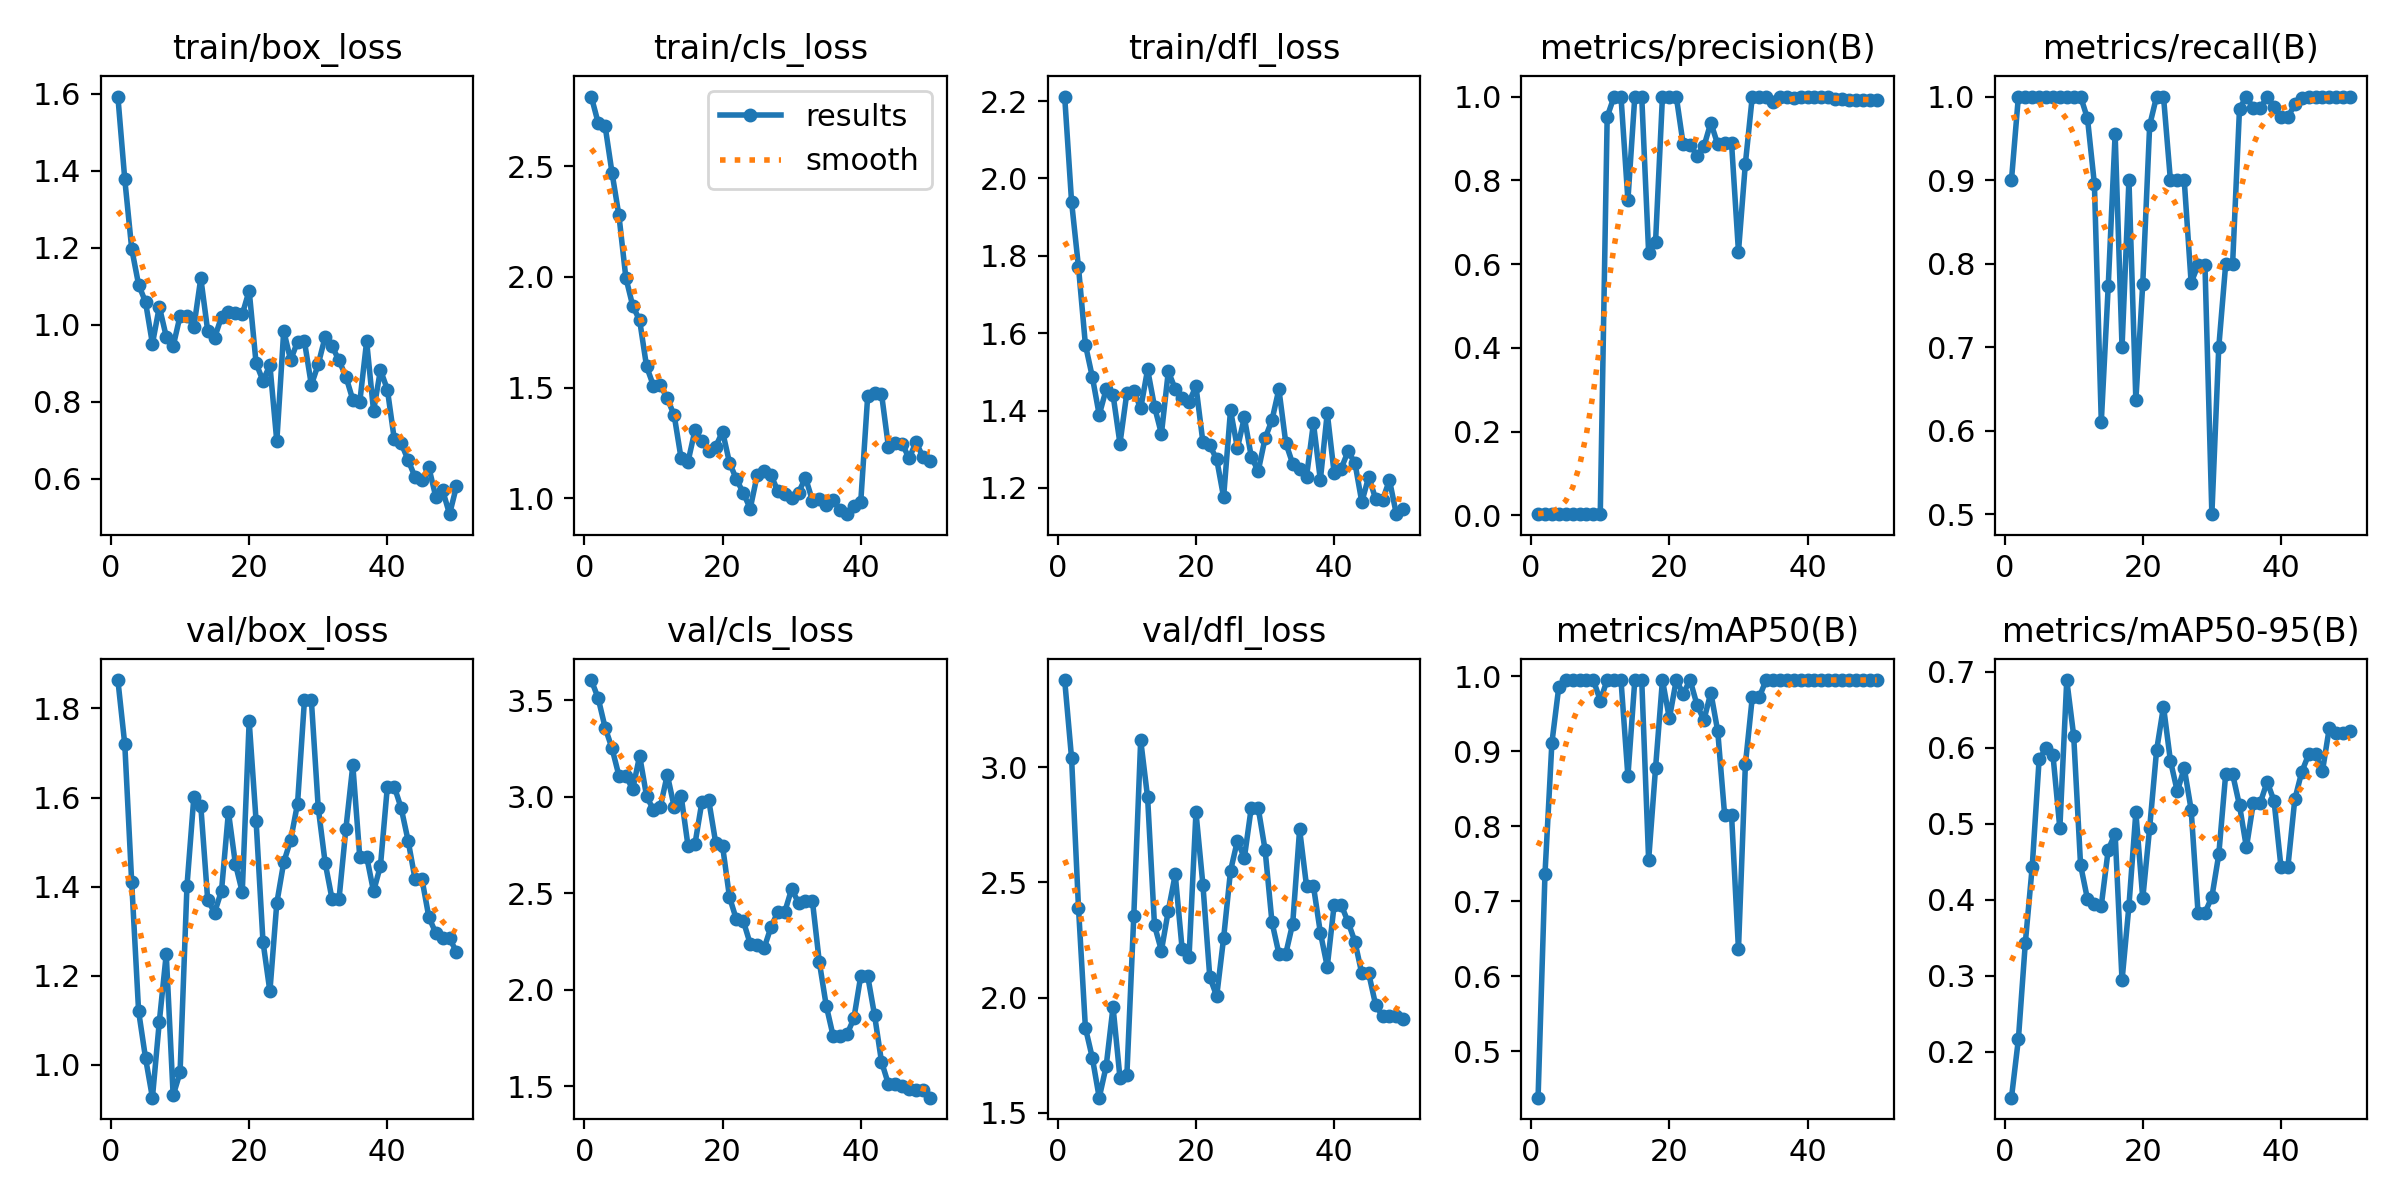

Source data for this figure (header and first rows):
epoch, time, train/box_loss, train/cls_loss, train/dfl_loss, metrics/precision(B), metrics/recall(B), metrics/mAP50(B), metrics/mAP50-95(B), val/box_loss, val/cls_loss, val/dfl_loss, lr/pg0, lr/pg1, lr/pg2
1, 6.941, 1.593, 2.814, 2.212, 0.003, 0.9, 0.4382, 0.1397, 1.864, 3.605, 3.378, 4e-05, 4e-05, 4e-05
2, 12.81, 1.377, 2.695, 1.939, 0.00333, 1, 0.7366, 0.2166, 1.719, 3.51, 3.038, 9.802e-05, 9.802e-05, 9.802e-05
3, 18.59, 1.197, 2.682, 1.771, 0.00333, 1, 0.9113, 0.343, 1.41, 3.359, 2.389, 0.0001537, 0.0001537, 0.0001537
4, 23.83, 1.104, 2.471, 1.57, 0.00333, 1, 0.9859, 0.4434, 1.121, 3.251, 1.869, 0.0002069, 0.0002069, 0.0002069
5, 28.63, 1.059, 2.278, 1.487, 0.00333, 1, 0.995, 0.5849, 1.016, 3.109, 1.739, 0.0002578, 0.0002578, 0.0002578
6, 33.37, 0.9503, 1.997, 1.389, 0.00333, 1, 0.995, 0.5996, 0.9266, 3.108, 1.565, 0.0003063, 0.0003063, 0.0003063
7, 38.16, 1.046, 1.869, 1.455, 0.00333, 1, 0.995, 0.591, 1.097, 3.04, 1.701, 0.0003525, 0.0003525, 0.0003525
8, 42.63, 0.969, 1.804, 1.441, 0.00333, 1, 0.995, 0.4943, 1.249, 3.212, 1.959, 0.0003962, 0.0003962, 0.0003962
9, 47.41, 0.944, 1.596, 1.315, 0.00333, 1, 0.995, 0.6894, 0.9315, 3.004, 1.652, 0.0004376, 0.0004376, 0.0004376
10, 52.67, 1.022, 1.508, 1.446, 0.00333, 1, 0.9677, 0.6164, 0.9833, 2.931, 1.663, 0.0004766, 0.0004766, 0.0004766
11, 57.96, 1.023, 1.51, 1.452, 0.9514, 1, 0.995, 0.4458, 1.402, 2.948, 2.352, 0.0005133, 0.0005133, 0.0005133
12, 62.59, 0.9943, 1.451, 1.405, 1, 0.9738, 0.995, 0.401, 1.602, 3.114, 3.117, 0.0005475, 0.0005475, 0.0005475
13, 67.19, 1.121, 1.375, 1.506, 1, 0.8953, 0.995, 0.3945, 1.581, 2.947, 2.869, 0.0005794, 0.0005794, 0.0005794
14, 71.8, 0.9838, 1.18, 1.41, 0.753, 0.6107, 0.8667, 0.3926, 1.37, 3.005, 2.313, 0.0006089, 0.0006089, 0.0006089
15, 76.55, 0.966, 1.165, 1.34, 1, 0.7728, 0.995, 0.4659, 1.342, 2.745, 2.203, 0.0006361, 0.0006361, 0.0006361
16, 82.49, 1.02, 1.307, 1.501, 1, 0.9553, 0.995, 0.4874, 1.391, 2.754, 2.377, 0.0006608, 0.0006608, 0.0006608
17, 88.31, 1.032, 1.26, 1.456, 0.6275, 0.7, 0.755, 0.294, 1.568, 2.971, 2.534, 0.0006832, 0.0006832, 0.0006832
18, 94.01, 1.031, 1.215, 1.432, 0.6532, 0.9, 0.8776, 0.3925, 1.452, 2.981, 2.21, 0.0007032, 0.0007032, 0.0007032
19, 99.98, 1.027, 1.233, 1.422, 1, 0.6365, 0.995, 0.5153, 1.388, 2.763, 2.177, 0.0007208, 0.0007208, 0.0007208
20, 105.5, 1.089, 1.302, 1.463, 1, 0.776, 0.9438, 0.4019, 1.772, 2.744, 2.804, 0.0007361, 0.0007361, 0.0007361
21, 111.1, 0.8999, 1.161, 1.319, 1, 0.9656, 0.995, 0.4951, 1.548, 2.48, 2.49, 0.000749, 0.000749, 0.000749
22, 117, 0.8541, 1.087, 1.31, 0.8858, 1, 0.9768, 0.5968, 1.277, 2.364, 2.089, 0.0007595, 0.0007595, 0.0007595
23, 122.6, 0.8948, 1.024, 1.274, 0.8849, 1, 0.995, 0.6544, 1.165, 2.357, 2.006, 0.0007676, 0.0007676, 0.0007676
24, 128.5, 0.6967, 0.9537, 1.176, 0.8592, 0.9, 0.9619, 0.5833, 1.363, 2.238, 2.258, 0.0007733, 0.0007733, 0.0007733
25, 134.3, 0.9838, 1.103, 1.401, 0.881, 0.9, 0.9417, 0.5428, 1.454, 2.23, 2.549, 0.0007767, 0.0007767, 0.0007767
26, 140, 0.908, 1.123, 1.303, 0.9377, 0.9, 0.9783, 0.5736, 1.504, 2.214, 2.681, 0.0007777, 0.0007777, 0.0007777
27, 145.6, 0.9556, 1.105, 1.382, 0.8857, 0.7771, 0.9267, 0.5189, 1.586, 2.324, 2.605, 0.0007763, 0.0007763, 0.0007763
28, 151.3, 0.9563, 1.034, 1.281, 0.8886, 0.7982, 0.8148, 0.3831, 1.818, 2.403, 2.824, 0.0007726, 0.0007726, 0.0007726
29, 156.9, 0.8431, 1.021, 1.243, 0.8886, 0.7982, 0.8148, 0.3831, 1.818, 2.403, 2.824, 0.0007664, 0.0007664, 0.0007664
30, 162.8, 0.8972, 1.001, 1.328, 0.6297, 0.5, 0.636, 0.4038, 1.576, 2.523, 2.642, 0.0007579, 0.0007579, 0.0007579
31, 168.7, 0.9686, 1.026, 1.375, 0.84, 0.7, 0.8825, 0.4598, 1.453, 2.449, 2.327, 0.000747, 0.000747, 0.000747
32, 174.4, 0.9439, 1.094, 1.455, 1, 0.7994, 0.9719, 0.5657, 1.372, 2.461, 2.19, 0.0007338, 0.0007338, 0.0007338
33, 180.1, 0.907, 0.99, 1.316, 1, 0.7994, 0.9719, 0.5657, 1.372, 2.461, 2.19, 0.0007181, 0.0007181, 0.0007181
34, 185.8, 0.865, 0.9986, 1.262, 1, 0.9855, 0.995, 0.5244, 1.53, 2.144, 2.321, 0.0006932, 0.0006932, 0.0006932
35, 191.6, 0.8046, 0.972, 1.248, 0.9873, 1, 0.995, 0.4691, 1.672, 1.918, 2.73, 0.0006536, 0.0006536, 0.0006536
36, 197.4, 0.7977, 0.9915, 1.229, 1, 0.9857, 0.995, 0.5276, 1.468, 1.761, 2.484, 0.000614, 0.000614, 0.000614
37, 203.1, 0.9565, 0.9472, 1.367, 1, 0.9857, 0.995, 0.5276, 1.468, 1.761, 2.484, 0.0005744, 0.0005744, 0.0005744
38, 208.8, 0.776, 0.9285, 1.221, 0.9955, 1, 0.995, 0.5556, 1.389, 1.769, 2.282, 0.0005348, 0.0005348, 0.0005348
39, 214.6, 0.8822, 0.9671, 1.394, 1, 0.9877, 0.995, 0.5303, 1.447, 1.851, 2.134, 0.0004952, 0.0004952, 0.0004952
40, 220.3, 0.8314, 0.9854, 1.238, 1, 0.9755, 0.995, 0.4434, 1.625, 2.072, 2.403, 0.0004556, 0.0004556, 0.0004556
41, 225.8, 0.7022, 1.461, 1.249, 1, 0.9755, 0.995, 0.4434, 1.625, 2.072, 2.403, 0.000416, 0.000416, 0.000416
42, 231.6, 0.692, 1.478, 1.294, 1, 0.9905, 0.995, 0.5323, 1.576, 1.867, 2.329, 0.0003764, 0.0003764, 0.0003764
43, 237.1, 0.6479, 1.473, 1.265, 1, 0.9988, 0.995, 0.5682, 1.503, 1.628, 2.243, 0.0003368, 0.0003368, 0.0003368
44, 242.7, 0.6045, 1.233, 1.164, 0.9938, 1, 0.995, 0.5914, 1.418, 1.511, 2.104, 0.0002972, 0.0002972, 0.0002972
45, 248.4, 0.5964, 1.251, 1.229, 0.9938, 1, 0.995, 0.5914, 1.418, 1.511, 2.104, 0.0002576, 0.0002576, 0.0002576
46, 254.1, 0.629, 1.246, 1.172, 0.991, 1, 0.995, 0.5694, 1.332, 1.502, 1.968, 0.000218, 0.000218, 0.000218
47, 260, 0.5531, 1.18, 1.168, 0.9924, 1, 0.995, 0.6267, 1.296, 1.485, 1.919, 0.0001784, 0.0001784, 0.0001784
48, 265.7, 0.5695, 1.255, 1.22, 0.9923, 1, 0.995, 0.6201, 1.284, 1.48, 1.919, 0.0001388, 0.0001388, 0.0001388
49, 271.2, 0.5074, 1.186, 1.132, 0.9923, 1, 0.995, 0.6201, 1.284, 1.48, 1.919, 9.92e-05, 9.92e-05, 9.92e-05
50, 276.7, 0.58, 1.167, 1.145, 0.9925, 1, 0.995, 0.6223, 1.254, 1.441, 1.905, 5.96e-05, 5.96e-05, 5.96e-05
